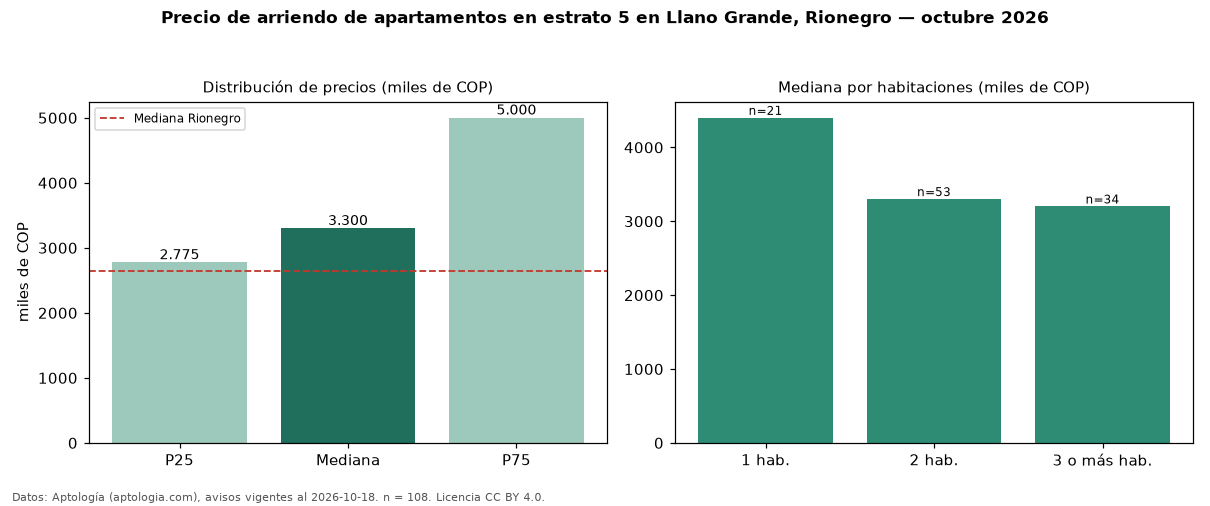

Values plotted in this chart, from the file beside it:
seccion, metrica, valor, moneda, n
filtro, estrato, 5, , 108
precio, p25, 2775000, COP, 108
precio, mediana, 3300000, COP, 108
precio, p75, 5000000, COP, 108
precio, minimo, 1850000, COP, 108
precio, maximo, 16500000, COP, 108
m2, mediana_precio_m2, 46324, COP, 107
m2, area_mediana_m2, 73.0, m2, 107
banos, mediana_banos, 2.0, , 
parqueadero, pct_con_parqueadero, 99.0, %, 101
estrato, estrato_mas_frecuente, 5, , 108
habitaciones, 1, 4400000, COP, 21
habitaciones, 2, 3300000, COP, 53
habitaciones, 3+, 3200000, COP, 34
ciudad, mediana_ciudad_referencia, 2650000, COP, 
ciudad, mediana_m2_ciudad, 37500, COP, 
fuente, fecha_datos, 2026-10-18, , 
fuente, atribucion, https://www.aptologia.com/arriendo/rione…, , 
fuente, licencia, CC BY 4.0, , 
